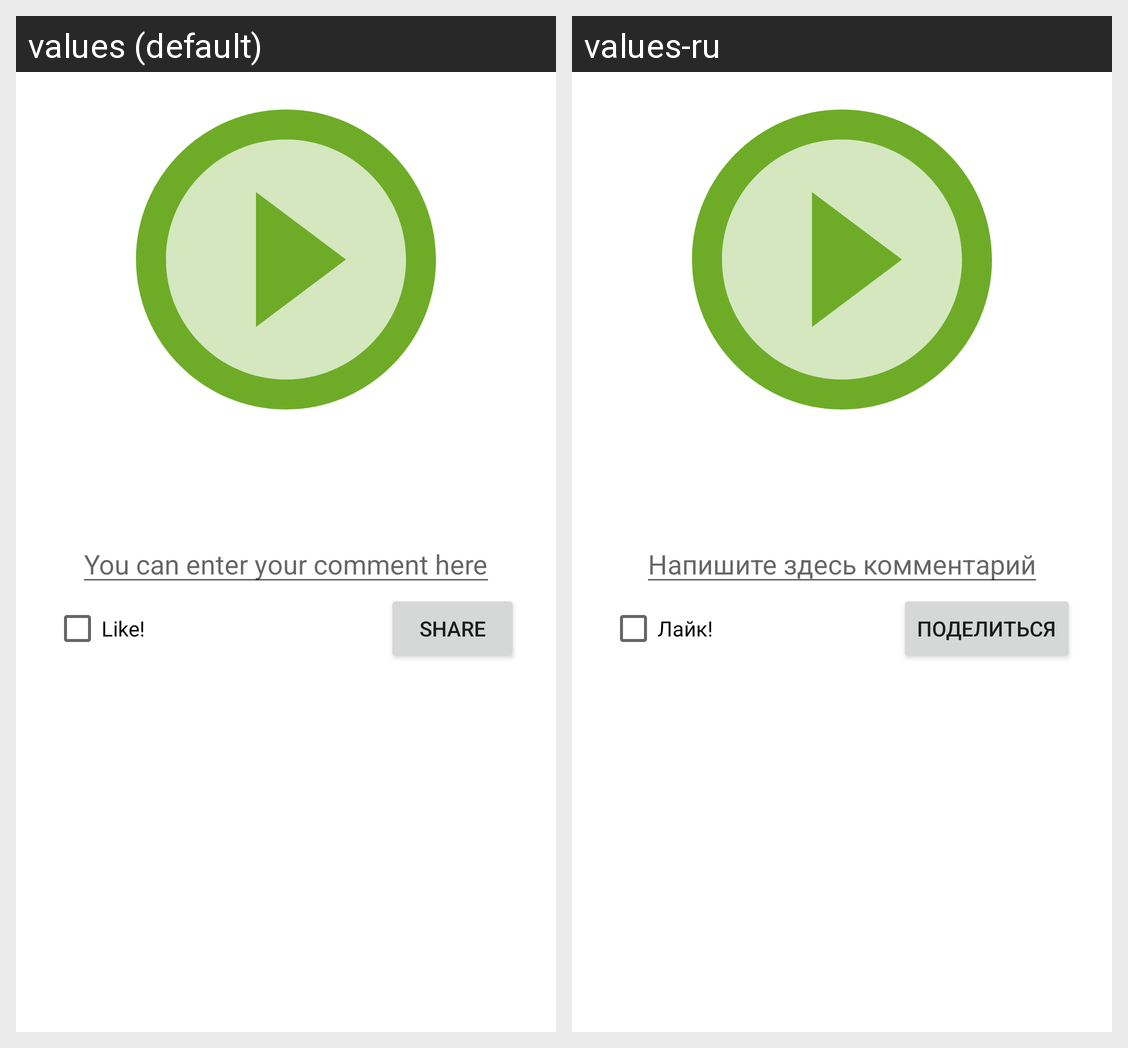

Here is an Android app screen in its default locale and in the app's own translations. Write out the translated-string differences for the strings that appear on this screen.
Android screen res/layout/activity_details.xml rendered under 2 locales, left to right: values (default), values-ru. Device: Nexus 5 (rendered at 1080×1920; each locale shown at half size, 540×960, under a caption strip naming it); theme Theme.MovieInfoApp.
Strings drawn on this screen, with the default value and each locale's value (text and hints the layout hard-codes, and strings that could not be matched under every locale, appear in the picture but are not listed):

movie_comment_hint
  values: You can enter your comment here
  values-ru: Напишите здесь комментарий

like
  values: Like!
  values-ru: Лайк!

share_button
  values: Share
  values-ru: Поделиться
